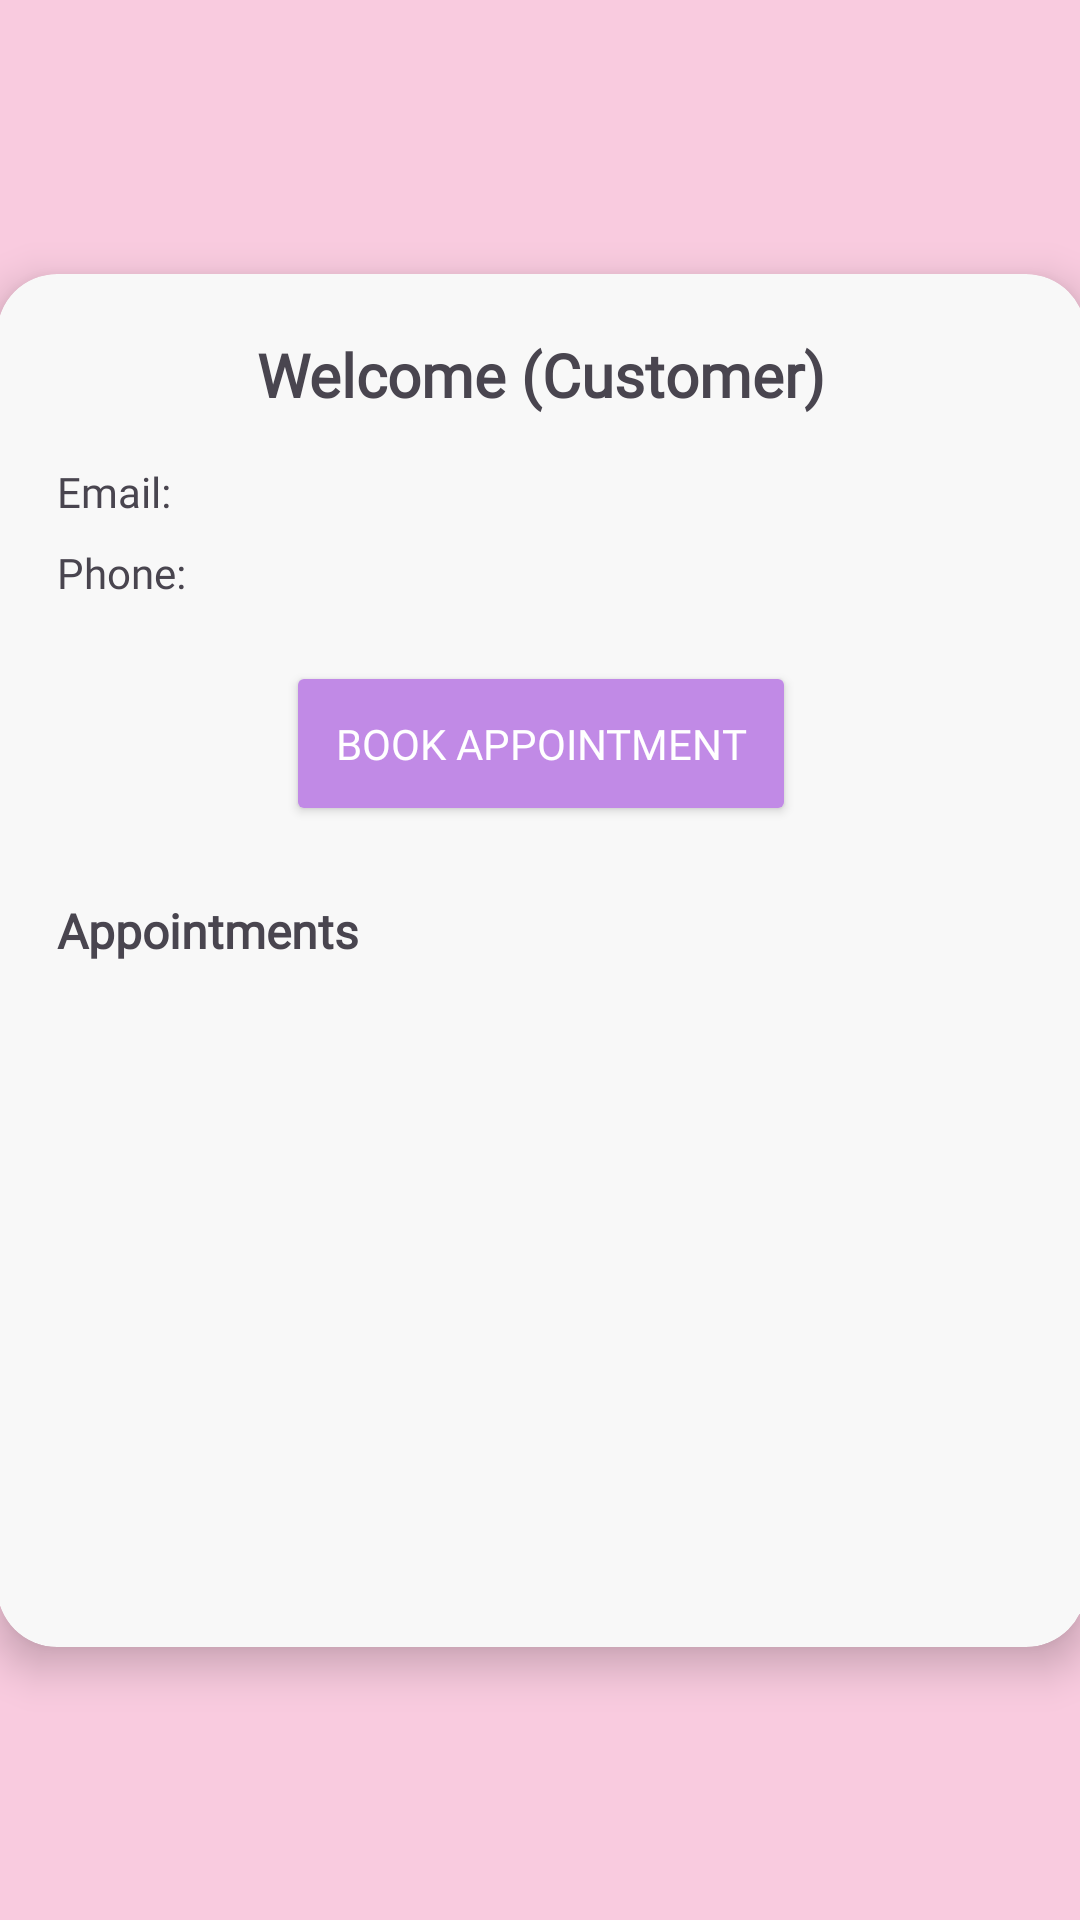

Android layout source for this screen:
<!-- AndroidManifest.xml: application theme Theme.Selah -->
<!-- res/layout/activity_welcome_customer.xml -->
<?xml version="1.0" encoding="utf-8"?>
<androidx.constraintlayout.widget.ConstraintLayout
    xmlns:android="http://schemas.android.com/apk/res/android"
    xmlns:app="http://schemas.android.com/apk/res-auto"
    android:id="@+id/main"
    android:layout_width="match_parent"
    android:layout_height="match_parent"
    android:background="@color/signaturePink">

    <androidx.cardview.widget.CardView
        android:layout_width="363dp"
        android:layout_height="wrap_content"
        app:cardBackgroundColor="#F8F8F8"
        app:cardCornerRadius="20dp"
        app:cardElevation="8dp"
        app:layout_constraintTop_toTopOf="parent"
        app:layout_constraintBottom_toBottomOf="parent"
        app:layout_constraintStart_toStartOf="parent"
        app:layout_constraintEnd_toEndOf="parent">

        <LinearLayout
            android:layout_width="match_parent"
            android:layout_height="wrap_content"
            android:orientation="vertical"
            android:gravity="center_horizontal"
            android:padding="20dp">

            <TextView
                android:id="@+id/titleText"
                android:layout_width="wrap_content"
                android:layout_height="wrap_content"
                android:fontFamily="@font/poppins"
                android:text="Welcome (Customer)"
                android:textStyle="bold"
                android:textSize="20sp"
                android:layout_marginBottom="16dp"/>

            <TextView
                android:id="@+id/emailText"
                android:layout_width="match_parent"
                android:layout_height="wrap_content"
                android:fontFamily="@font/poppins"
                android:text="Email: "
                android:layout_marginBottom="8dp"/>

            <TextView
                android:id="@+id/phoneText"
                android:layout_width="match_parent"
                android:layout_height="wrap_content"
                android:fontFamily="@font/poppins"
                android:text="Phone: "
                android:layout_marginBottom="20dp"/>

            <Button
                android:id="@+id/bookButton"
                android:layout_width="170dp"
                android:layout_height="55dp"
                android:text="Book Appointment"
                android:textColor="#FFFFFF"
                android:fontFamily="@font/poppins"
                android:backgroundTint="@color/buttonPurple"/>

            <TextView
                android:id="@+id/appointmentsTitle"
                android:layout_width="match_parent"
                android:layout_height="wrap_content"
                android:text="Appointments"
                android:textStyle="bold"
                android:fontFamily="@font/poppins"
                android:textSize="16sp"
                android:layout_marginTop="24dp"
                android:layout_marginBottom="8dp" />

            <androidx.recyclerview.widget.RecyclerView
                android:id="@+id/appointmentsRecycler"
                android:layout_width="match_parent"
                android:layout_height="200dp"/>

        </LinearLayout>
    </androidx.cardview.widget.CardView>

</androidx.constraintlayout.widget.ConstraintLayout>
<!-- resources referenced by this layout -->
<resources>
  <color name="buttonPurple">#C18AE6</color>
  <color name="signaturePink">#F9CBDF</color>
  <style name="Theme.Selah" parent="Theme.Material3.DayNight.NoActionBar">
          
          <item name="android:statusBarColor">@android:color/transparent</item>
          <item name="android:navigationBarColor">@android:color/black</item>
      </style>
</resources>
